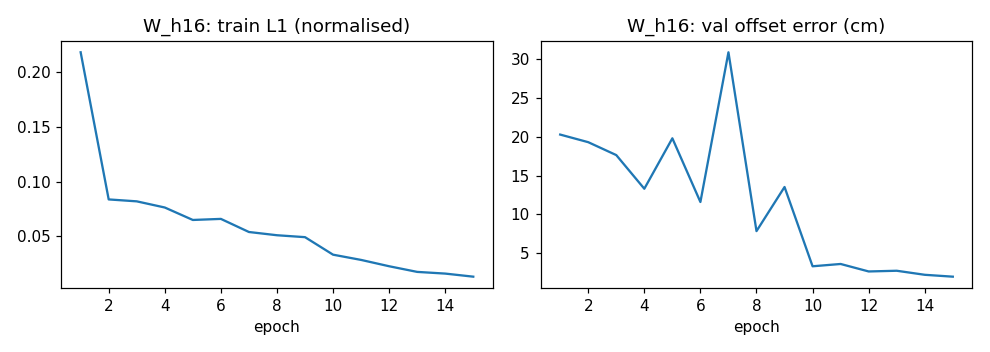

The file beside this chart, header and first rows:
epoch, train_l1, val_offset_cm, val_heading_deg
1, 0.2178, 20.27, 1.396
2, 0.08369, 19.29, 0.9101
3, 0.08194, 17.63, 0.4978
4, 0.07632, 13.3, 0.9254
5, 0.06497, 19.79, 0.633
6, 0.06594, 11.6, 0.4234
7, 0.054, 30.85, 0.5785
8, 0.05105, 7.852, 0.3368
9, 0.0493, 13.53, 0.5962
10, 0.03333, 3.33, 0.1707
11, 0.02856, 3.627, 0.1737
12, 0.02278, 2.665, 0.1378
13, 0.01764, 2.756, 0.1485
14, 0.01609, 2.236, 0.1213
15, 0.01328, 1.994, 0.09917
